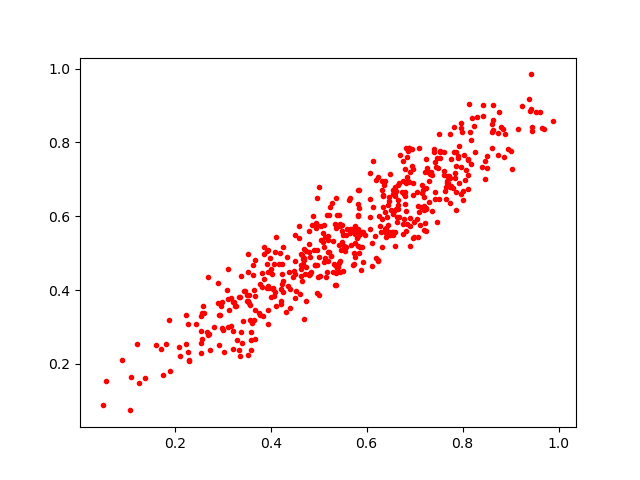

Data behind this chart, as committed beside it:
0.35052902, 0.38781345
0.4622, 0.4686
0.2979, 0.2961
0.3218, 0.3665
0.4894, 0.508
0.4245, 0.4162
0.3129, 0.3465
0.5818, 0.6328
0.08986, 0.2093
0.3354, 0.222
0.6543, 0.558
0.7505, 0.8238
0.3359, 0.3805
0.7323, 0.7138
0.5081, 0.5548
0.4509, 0.378
0.6431, 0.5982
0.7856, 0.736
0.5518, 0.5184
0.4705, 0.4433
0.9437, 0.8305
0.7849, 0.7167
0.4371, 0.4481
0.7196, 0.5629
0.7197, 0.6527
0.5797, 0.5499
0.7537, 0.7741
0.6586, 0.6632
0.4398, 0.4036
0.1088, 0.1658
0.7532, 0.7772
0.4971, 0.391
0.3868, 0.4967
0.4093, 0.3954
0.2435, 0.3087
0.6809, 0.5599
0.555, 0.5066
0.6683, 0.6899
0.8624, 0.8601
0.5227, 0.6253
0.2549, 0.3306
0.6233, 0.4828
0.689, 0.6923
0.7956, 0.6603
0.658, 0.6144
0.647, 0.5565
0.2666, 0.2851
0.9394, 0.8855
0.6658, 0.6855
0.6582, 0.5561
0.3529, 0.225
0.5017, 0.3872
0.4216, 0.4016
0.3983, 0.4872
0.3655, 0.3989
0.4002, 0.4574
0.707, 0.6272
0.5564, 0.5483
0.8458, 0.7009
0.6936, 0.7823
0.7427, 0.6659
... 452 more rows
